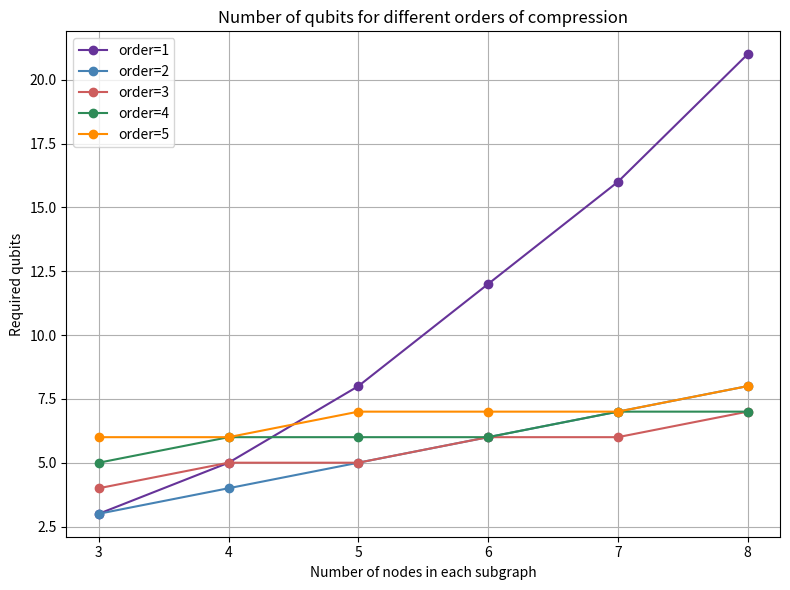
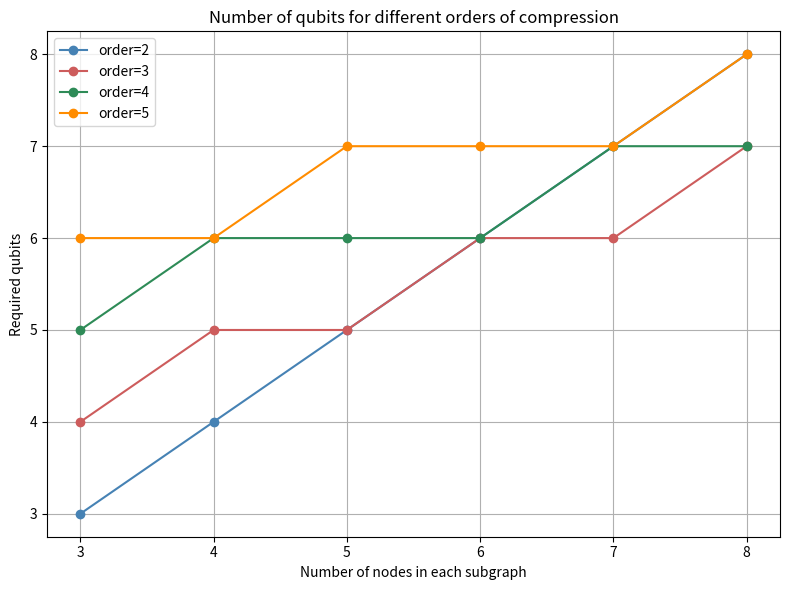

These figures' Python source, in order:
#!/usr/bin/env python3
# Evolucion_cubits_TSP_colores_fijos.py

import os
import math
import matplotlib.pyplot as plt
from typing import Tuple, Optional

# ------------------------------------------------
#  Funciones matemáticas
# ------------------------------------------------

def solve_quadratic(a: float, b: float, c: float) -> Tuple[float, float]:
    disc = b**2 - 4*a*c
    if disc >= 0:
        return (
            (-b + math.sqrt(disc)) / (2*a),
            (-b - math.sqrt(disc)) / (2*a),
        )
    real = -b / (2*a)
    imag = math.sqrt(-disc) / (2*a)
    return complex(real, imag), complex(real, -imag)


def solve_for_k(
    m: float,
    k: int,
    max_n: int = 200,
    tol: float = 1e-6,
    max_iter: int = 100
) -> Optional[float]:

    def log_comb(n: float, k: int) -> float:
        return (
            math.lgamma(n + 1)
            - math.lgamma(k + 1)
            - math.lgamma(n - k + 1)
        )

    def f(n: float) -> float:
        return math.log(3) + log_comb(n, k) - math.log(m)

    a, b = k, max_n

    if f(b) < 0:
        return None

    for _ in range(max_iter):
        mid = 0.5 * (a + b)
        val = f(mid)

        if abs(val) < tol:
            return mid
        if val < 0:
            a = mid
        else:
            b = mid

    return 0.5 * (a + b)


def num_qubits(num_variables: int, order_compression: int) -> Optional[int]:
    if order_compression == 1:
        return num_variables//3

    if order_compression == 2:
        roots = solve_quadratic(1, -1, -2/3 * num_variables)
        return math.ceil(max(roots))

    value = solve_for_k(num_variables, order_compression)
    if value is None:
        return None

    return math.ceil(value)

# ------------------------------------------------
#  Parámetros
# ------------------------------------------------

num_variables = [3, 4, 5, 6, 7, 8]

ORDERS_FULL = [1, 2, 3, 4, 5]
ORDERS_PARTIAL = [2, 3, 4, 5]

# ------------------------------------------------
#  Paleta fija por order (CLAVE)
# ------------------------------------------------

COLORS_K = {
    1: "rebeccapurple",
    2: "steelblue",
    3: "indianred",
    4: "seagreen",
    5: "darkorange",
}

# ------------------------------------------------
#  Cálculo de resultados
# ------------------------------------------------

def compute_results(order_list):
    results = {}
    for k in order_list:
        vals = []
        for n in num_variables:
            q = num_qubits(n**2, k)
            vals.append(q)
        results[k] = vals
    return results


results_full = compute_results(ORDERS_FULL)
results_partial = compute_results(ORDERS_PARTIAL)

# ------------------------------------------------
#  Función de plot (colores garantizados)
# ------------------------------------------------

def plot_results(order_list, results, filename):
    plt.figure(figsize=(8, 6))

    for k in order_list:
        x = []
        y = []
        for n, q in zip(num_variables, results[k]):
            if q is not None:
                x.append(n)
                y.append(q)

        plt.plot(
            x,
            y,
            marker="o",
            label=f"order={k}",
            color=COLORS_K[k]
        )

    plt.xlabel("Number of nodes in each subgraph")
    plt.ylabel("Required qubits")
    plt.title("Number of qubits for different orders of compression")
    plt.legend()
    plt.grid(True)
    plt.tight_layout()
    plt.savefig(filename, dpi=300)
    plt.close()

# ------------------------------------------------
#  Generación de figuras
# ------------------------------------------------

output_dir = "Your_route/z_VRP/A_DIFFERENTIAL_COMPARISON_cluster"
os.makedirs(output_dir, exist_ok=True)

plot_results(
    ORDERS_FULL,
    results_full,
    os.path.join(output_dir, "1_Evolucion_cubits_VRP.png")
)

plot_results(
    ORDERS_PARTIAL,
    results_partial,
    os.path.join(output_dir, "2_Evolucion_cubits_VRP.png")
)

print("✅ Imágenes generadas con colores coherentes")
